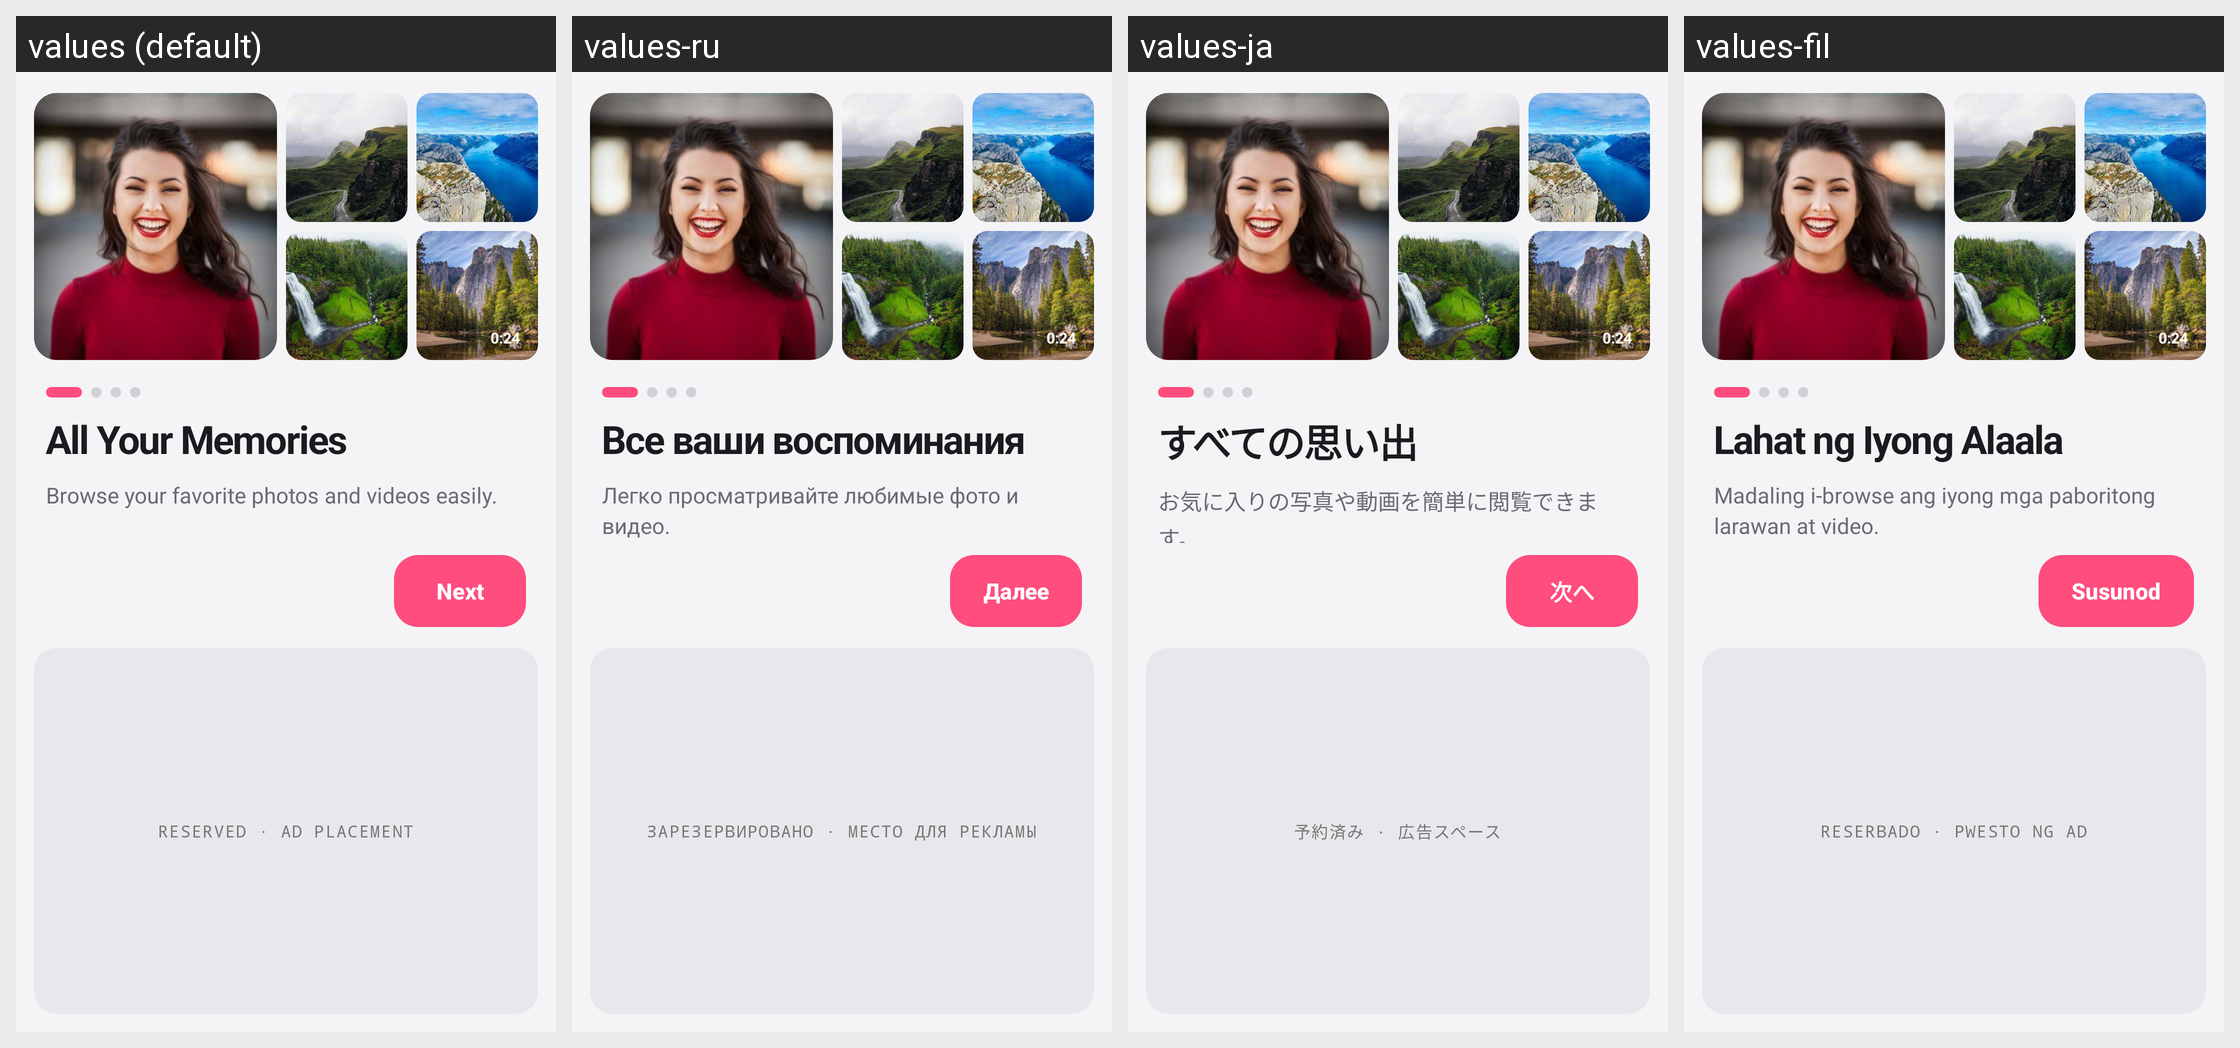

The Android screen above is rendered under several locales of the same app. Produce the string resources it draws, with the default and per-locale values.
Android screen res/layout/activity_intro1.xml rendered under 4 locales, left to right: values (default), values-ru, values-ja, values-fil. Device: Nexus 5 (rendered at 1080×1920; each locale shown at half size, 540×960, under a caption strip naming it); theme Theme.ThirdGallery.
Other locales in the repository, not shown: values-af, values-de, values-el, values-en-rGB, values-es, values-fr, values-hi, values-in, values-it, values-ko, values-nl, values-pt-rBR, values-pt-rPT, values-th, values-tr, values-zh.
Strings drawn on this screen, with the default value and each locale's value (text and hints the layout hard-codes, and strings that could not be matched under every locale, appear in the picture but are not listed):

intro1_video_duration
  values: 0:24
  values-ru: 0:24  [not translated; the default value is used]
  values-ja: 0:24  [not translated; the default value is used]
  values-fil: 0:24  [not translated; the default value is used]

intro1_next
  values: Next
  values-ru: Далее
  values-ja: 次へ
  values-fil: Susunod

intro1_title
  values: All Your Memories
  values-ru: Все ваши воспоминания
  values-ja: すべての思い出
  values-fil: Lahat ng Iyong Alaala

intro1_subtitle
  values: Browse your favorite photos and videos easily.
  values-ru: Легко просматривайте любимые фото и видео.
  values-ja: お気に入りの写真や動画を簡単に閲覧できます。
  values-fil: Madaling i-browse ang iyong mga paboritong larawan at video.

intro1_ad_placeholder
  values: RESERVED · AD PLACEMENT
  values-ru: ЗАРЕЗЕРВИРОВАНО · МЕСТО ДЛЯ РЕКЛАМЫ
  values-ja: 予約済み · 広告スペース
  values-fil: RESERBADO · PWESTO NG AD
